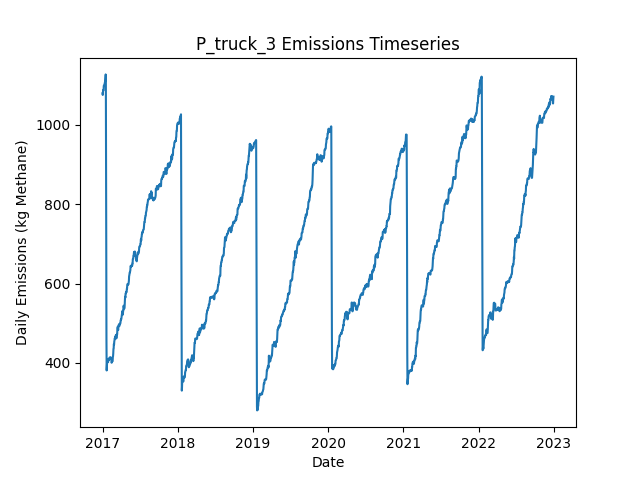

Data behind this chart, as committed beside it:
Date, Daily Emissions (Kg Methane), Daily Mitigable Emissions (Kg Methane), Daily Non-Mitigable Emissions (Kg Methan…, Daily Cost ($), Active Leaks, New Leaks, Leaks Repaired, Leaks Naturally Repaired, Leaks Tagged, Daily Repair Cost ($), Daily Natural Repair Cost ($), truck Deployment Cost ($), truck Sites flagged for Follow-Up, truck Leaks tagged for repair, truck Sites Visited, truck Travel Time (Minutes), truck Survey Time (Minutes), OGI_FU Deployment Cost ($), OGI_FU Sites flagged for Follow-Up, OGI_FU Leaks tagged for repair, OGI_FU Sites Visited, OGI_FU Travel Time (Minutes), OGI_FU Survey Time (Minutes)
2017-01-01, 1080, 759.1, 320.7, 400, 404, 407, 0, 2, 0.00000, 0.00000, 400, 400, 0, , 10, 180, 270, 0.00000, , 0, 0, 0, 0
2017-01-02, 1076, 759.1, 316.6, 400, 401, 0, 0, 0, 0.00000, 0.00000, 0.00000, 400, 0, , 1, 20, 30, 0.00000, , 0, 0, 0, 0
2017-01-03, 1082, 765.8, 315.9, 1000, 400, 1, 0, 1, 63, 0.00000, 200, 0.00000, 9, , 0, 0, 0, 1000, , 63, 3, 120, 360
2017-01-04, 1088, 772.2, 315.9, 1000, 402, 3, 0, 1, 77, 0.00000, 200, 0.00000, 1, , 0, 0, 0, 1000, , 77, 3, 120, 360
2017-01-05, 1088, 772.2, 315.4, 1000, 401, 0, 0, 0, 82, 0.00000, 0.00000, 0.00000, 0, , 0, 0, 0, 1000, , 82, 3, 120, 360
2017-01-06, 1088, 772.5, 315.4, 500, 402, 1, 0, 0, 21, 0.00000, 0.00000, 0.00000, 0, , 0, 0, 0, 500, , 21, 1, 30, 120
2017-01-07, 1099, 781.2, 317.4, 0.00000, 405, 4, 0, 1, 0.00000, 0.00000, 200, 0.00000, 0, , 0, 0, 0, 0.00000, , 0, 0, 0, 0
2017-01-08, 1099, 781, 317.9, 0.00000, 405, 1, 0, 1, 0.00000, 0.00000, 200, 0.00000, 0, , 0, 0, 0, 0.00000, , 0, 0, 0, 0
2017-01-09, 1098, 780.5, 317.9, 0.00000, 404, 0, 0, 1, 0.00000, 0.00000, 200, 0.00000, 0, , 0, 0, 0, 0.00000, , 0, 0, 0, 0
2017-01-10, 1101, 783.4, 317.9, 0.00000, 406, 2, 0, 0, 0.00000, 0.00000, 0.00000, 0.00000, 0, , 0, 0, 0, 0.00000, , 0, 0, 0, 0
2017-01-11, 1104, 786.3, 317.9, 0.00000, 408, 2, 0, 0, 0.00000, 0.00000, 0.00000, 0.00000, 0, , 0, 0, 0, 0.00000, , 0, 0, 0, 0
2017-01-12, 1109, 790.8, 317.9, 0.00000, 409, 2, 0, 1, 0.00000, 0.00000, 200, 0.00000, 0, , 0, 0, 0, 0.00000, , 0, 0, 0, 0
2017-01-13, 1109, 790.8, 317.9, 0.00000, 409, 0, 0, 0, 0.00000, 0.00000, 0.00000, 0.00000, 0, , 0, 0, 0, 0.00000, , 0, 0, 0, 0
2017-01-14, 1111, 790.8, 320.1, 0.00000, 411, 2, 0, 0, 0.00000, 0.00000, 0.00000, 0.00000, 0, , 0, 0, 0, 0.00000, , 0, 0, 0, 0
2017-01-15, 1119, 799.1, 320.1, 0.00000, 412, 1, 0, 0, 0.00000, 0.00000, 0.00000, 0.00000, 0, , 0, 0, 0, 0.00000, , 0, 0, 0, 0
2017-01-16, 1127, 807.3, 320.1, 0.00000, 413, 1, 0, 0, 0.00000, 0.00000, 0.00000, 0.00000, 0, , 0, 0, 0, 0.00000, , 0, 0, 0, 0
2017-01-17, 1126, 807.5, 318.1, 0.00000, 413, 1, 0, 0, 0.00000, 0.00000, 0.00000, 0.00000, 0, , 0, 0, 0, 0.00000, , 0, 0, 0, 0
2017-01-18, 952, 633.9, 318.1, 11600, 357, 2, 58, 0, 0.00000, 11600, 0.00000, 0.00000, 0, , 0, 0, 0, 0.00000, , 0, 0, 0, 0
2017-01-19, 702.2, 384.1, 318.1, 14400, 285, 0, 72, 0, 0.00000, 14400, 0.00000, 0.00000, 0, , 0, 0, 0, 0.00000, , 0, 0, 0, 0
2017-01-20, 459.3, 141.2, 318.1, 14600, 212, 0, 73, 0, 0.00000, 14600, 0.00000, 0.00000, 0, , 0, 0, 0, 0.00000, , 0, 0, 0, 0
2017-01-21, 381.1, 62.79, 318.3, 3400, 195, 1, 17, 1, 0.00000, 3400, 200, 0.00000, 0, , 0, 0, 0, 0.00000, , 0, 0, 0, 0
2017-01-22, 392, 62.79, 329.2, 0.00000, 197, 2, 0, 0, 0.00000, 0.00000, 0.00000, 0.00000, 0, , 0, 0, 0, 0.00000, , 0, 0, 0, 0
2017-01-23, 400, 62.57, 337.5, 0.00000, 197, 1, 0, 1, 0.00000, 0.00000, 200, 0.00000, 0, , 0, 0, 0, 0.00000, , 0, 0, 0, 0
2017-01-24, 402.1, 64.58, 337.5, 0.00000, 200, 3, 0, 0, 0.00000, 0.00000, 0.00000, 0.00000, 0, , 0, 0, 0, 0.00000, , 0, 0, 0, 0
2017-01-25, 401.8, 64.35, 337.5, 0.00000, 199, 0, 0, 1, 0.00000, 0.00000, 200, 0.00000, 0, , 0, 0, 0, 0.00000, , 0, 0, 0, 0
2017-01-26, 401.8, 64.35, 337.5, 0.00000, 199, 0, 0, 0, 0.00000, 0.00000, 0.00000, 0.00000, 0, , 0, 0, 0, 0.00000, , 0, 0, 0, 0
2017-01-27, 402.1, 64.58, 337.5, 0.00000, 200, 1, 0, 0, 0.00000, 0.00000, 0.00000, 0.00000, 0, , 0, 0, 0, 0.00000, , 0, 0, 0, 0
2017-01-28, 402.1, 64.58, 337.5, 0.00000, 200, 0, 0, 0, 0.00000, 0.00000, 0.00000, 0.00000, 0, , 0, 0, 0, 0.00000, , 0, 0, 0, 0
2017-01-29, 410.3, 64.58, 345.8, 0.00000, 201, 1, 0, 0, 0.00000, 0.00000, 0.00000, 0.00000, 0, , 0, 0, 0, 0.00000, , 0, 0, 0, 0
2017-01-30, 408.4, 64.58, 343.8, 0.00000, 200, 0, 0, 0, 0.00000, 0.00000, 0.00000, 0.00000, 0, , 0, 0, 0, 0.00000, , 0, 0, 0, 0
2017-01-31, 408.8, 64.58, 344.2, 0.00000, 201, 1, 0, 0, 0.00000, 0.00000, 0.00000, 0.00000, 0, , 0, 0, 0, 0.00000, , 0, 0, 0, 0
2017-02-01, 407, 64.8, 342.2, 0.00000, 201, 1, 0, 0, 0.00000, 0.00000, 0.00000, 0.00000, 0, , 0, 0, 0, 0.00000, , 0, 0, 0, 0
2017-02-02, 408.8, 64.58, 344.2, 0.00000, 201, 1, 0, 1, 0.00000, 0.00000, 200, 0.00000, 0, , 0, 0, 0, 0.00000, , 0, 0, 0, 0
2017-02-03, 410.8, 64.58, 346.2, 0.00000, 202, 1, 0, 0, 0.00000, 0.00000, 0.00000, 0.00000, 0, , 0, 0, 0, 0.00000, , 0, 0, 0, 0
2017-02-04, 413.5, 67.26, 346.2, 0.00000, 203, 1, 0, 0, 0.00000, 0.00000, 0.00000, 0.00000, 0, , 0, 0, 0, 0.00000, , 0, 0, 0, 0
2017-02-05, 413.5, 67.26, 346.2, 0.00000, 203, 0, 0, 0, 0.00000, 0.00000, 0.00000, 0.00000, 0, , 0, 0, 0, 0.00000, , 0, 0, 0, 0
2017-02-06, 413.5, 67.26, 346.2, 0.00000, 203, 0, 0, 0, 0.00000, 0.00000, 0.00000, 0.00000, 0, , 0, 0, 0, 0.00000, , 0, 0, 0, 0
2017-02-07, 414.1, 67.26, 346.9, 0.00000, 204, 1, 0, 0, 0.00000, 0.00000, 0.00000, 0.00000, 0, , 0, 0, 0, 0.00000, , 0, 0, 0, 0
2017-02-08, 412.2, 67.26, 344.9, 0.00000, 203, 0, 0, 0, 0.00000, 0.00000, 0.00000, 0.00000, 0, , 0, 0, 0, 0.00000, , 0, 0, 0, 0
2017-02-09, 410.2, 67.26, 342.9, 0.00000, 202, 0, 0, 0, 0.00000, 0.00000, 0.00000, 0.00000, 0, , 0, 0, 0, 0.00000, , 0, 0, 0, 0
2017-02-10, 412.9, 69.94, 342.9, 0.00000, 203, 1, 0, 0, 0.00000, 0.00000, 0.00000, 0.00000, 0, , 0, 0, 0, 0.00000, , 0, 0, 0, 0
2017-02-11, 413.5, 69.94, 343.6, 0.00000, 204, 1, 0, 0, 0.00000, 0.00000, 0.00000, 0.00000, 0, , 0, 0, 0, 0.00000, , 0, 0, 0, 0
2017-02-12, 409.2, 72.62, 336.6, 0.00000, 205, 2, 0, 0, 0.00000, 0.00000, 0.00000, 0.00000, 0, , 0, 0, 0, 0.00000, , 0, 0, 0, 0
2017-02-13, 409.2, 72.62, 336.6, 0.00000, 205, 0, 0, 0, 0.00000, 0.00000, 0.00000, 0.00000, 0, , 0, 0, 0, 0.00000, , 0, 0, 0, 0
2017-02-14, 400.5, 72.84, 327.7, 0.00000, 205, 1, 0, 0, 0.00000, 0.00000, 0.00000, 0.00000, 0, , 0, 0, 0, 0.00000, , 0, 0, 0, 0
2017-02-15, 402.5, 72.84, 329.7, 0.00000, 206, 1, 0, 0, 0.00000, 0.00000, 0.00000, 0.00000, 0, , 0, 0, 0, 0.00000, , 0, 0, 0, 0
2017-02-16, 402.7, 72.84, 329.9, 0.00000, 207, 1, 0, 0, 0.00000, 0.00000, 0.00000, 0.00000, 0, , 0, 0, 0, 0.00000, , 0, 0, 0, 0
2017-02-17, 403.9, 75.97, 327.9, 0.00000, 208, 2, 0, 0, 0.00000, 0.00000, 0.00000, 0.00000, 0, , 0, 0, 0, 0.00000, , 0, 0, 0, 0
2017-02-18, 404.6, 76.42, 328.1, 0.00000, 209, 2, 0, 0, 0.00000, 0.00000, 0.00000, 0.00000, 0, , 0, 0, 0, 0.00000, , 0, 0, 0, 0
2017-02-19, 404.6, 76.42, 328.1, 0.00000, 209, 0, 0, 0, 0.00000, 0.00000, 0.00000, 0.00000, 0, , 0, 0, 0, 0.00000, , 0, 0, 0, 0
2017-02-20, 415, 85.13, 329.9, 0.00000, 211, 3, 0, 0, 0.00000, 0.00000, 0.00000, 0.00000, 0, , 0, 0, 0, 0.00000, , 0, 0, 0, 0
2017-02-21, 417, 85.13, 331.9, 0.00000, 212, 1, 0, 0, 0.00000, 0.00000, 0.00000, 0.00000, 0, , 0, 0, 0, 0.00000, , 0, 0, 0, 0
2017-02-22, 423.9, 92.06, 331.9, 0.00000, 215, 3, 0, 0, 0.00000, 0.00000, 0.00000, 0.00000, 0, , 0, 0, 0, 0.00000, , 0, 0, 0, 0
2017-02-23, 435.5, 94.74, 340.8, 0.00000, 217, 2, 0, 0, 0.00000, 0.00000, 0.00000, 0.00000, 0, , 0, 0, 0, 0.00000, , 0, 0, 0, 0
2017-02-24, 436.2, 97.42, 338.8, 0.00000, 217, 1, 0, 0, 0.00000, 0.00000, 0.00000, 0.00000, 0, , 0, 0, 0, 0.00000, , 0, 0, 0, 0
2017-02-25, 447.8, 98.09, 349.7, 0.00000, 221, 4, 0, 0, 0.00000, 0.00000, 0.00000, 0.00000, 0, , 0, 0, 0, 0.00000, , 0, 0, 0, 0
2017-02-26, 446.1, 98.32, 347.8, 0.00000, 221, 1, 0, 0, 0.00000, 0.00000, 0.00000, 0.00000, 0, , 0, 0, 0, 0.00000, , 0, 0, 0, 0
2017-02-27, 454.1, 106.4, 347.8, 0.00000, 222, 2, 0, 1, 0.00000, 0.00000, 200, 0.00000, 0, , 0, 0, 0, 0.00000, , 0, 0, 0, 0
2017-02-28, 456.6, 110.8, 345.8, 0.00000, 222, 1, 0, 0, 0.00000, 0.00000, 0.00000, 0.00000, 0, , 0, 0, 0, 0.00000, , 0, 0, 0, 0
2017-03-01, 461.5, 116.2, 345.3, 0.00000, 223, 2, 0, 0, 0.00000, 0.00000, 0.00000, 0.00000, 0, , 0, 0, 0, 0.00000, , 0, 0, 0, 0
... 2,131 more rows
